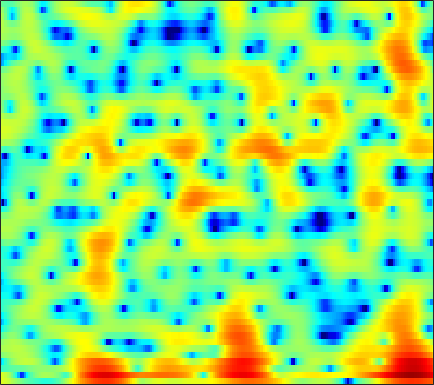

Values plotted in this chart, from the file beside it:
4.3571, 4.1007, 3.6843, 3.1844, 2.7633, 2.1554, 1.494, 0.98588, 0.32931, -0.29705, -0.9043, -1.3073, -1.7783, -2.197, -2.4851, -2.855, -3.2165, -3.4754, -3.8003, -4.0775, -4.259, -4.3046, -4.2139, -3.9273
4.168, 3.791, 3.093, 2.132, 1.208, -0.389, -2.569, -4.775, -9.026, -16.04, -15.24, -10.24, -6.114, -3.521, -2.14, -0.7784, 0.1813, 0.7044, 1.198, 1.504, 1.663, 1.696, 1.633, 1.442
-3.461, -3.13, -2.66, -2.227, -1.967, -1.72, -1.58, -1.52, -1.444, -1.332, -1.144, -0.9488, -0.6271, -0.2832, -0.0281, 0.2677, 0.4777, 0.5756, 0.6285, 0.6176, 0.5641, 0.518, 0.4716, 0.471
-7.929, -5.788, -3.436, -1.659, -0.6251, 0.4486, 1.255, 1.734, 2.234, 2.609, 2.861, 2.972, 3.013, 2.924, 2.763, 2.424, 1.917, 1.428, 0.6299, -0.38, -1.672, -2.91, -5.078, -8.166
0.09722, 0.3495, 0.7512, 1.164, 1.456, 1.797, 2.073, 2.236, 2.393, 2.473, 2.468, 2.401, 2.214, 1.899, 1.573, 1.014, 0.3175, -0.2914, -1.196, -2.206, -3.306, -4.156, -5.257, -6.172
1.69, 1.845, 2.05, 2.244, 2.382, 2.539, 2.643, 2.674, 2.639, 2.51, 2.292, 2.086, 1.762, 1.382, 1.056, 0.5413, -0.08222, -0.6512, -1.575, -2.727, -4.097, -5.27, -7.108, -9.368
0.7948, 1.21, 1.661, 1.993, 2.17, 2.294, 2.28, 2.181, 1.923, 1.54, 1.068, 0.6975, 0.2377, -0.1318, -0.3248, -0.4781, -0.5727, -0.6668, -0.877, -1.23, -1.737, -2.231, -3.015, -3.843
-2.259, -1.379, -0.4187, 0.2615, 0.5778, 0.7242, 0.5592, 0.2362, -0.4776, -1.573, -3.186, -4.85, -7.71, -10.28, -10.01, -7.372, -4.762, -3.208, -1.595, -0.4278, 0.378, 0.7778, 1.146, 1.431
-6.089, -4.901, -3.481, -2.322, -1.638, -1.012, -0.7022, -0.6873, -0.9648, -1.563, -2.49, -3.361, -4.55, -5.269, -5.118, -4.035, -2.596, -1.576, -0.4049, 0.5347, 1.256, 1.661, 2.064, 2.321
-10.37, -7.985, -5.623, -3.874, -2.827, -1.655, -0.7299, -0.2244, 0.195, 0.3976, 0.5111, 0.5962, 0.7037, 0.7792, 0.8278, 0.9544, 1.174, 1.36, 1.537, 1.571, 1.496, 1.393, 1.22, 0.9677
-6.966, -5.74, -4.2, -2.841, -1.949, -0.9241, -0.04412, 0.5222, 1.153, 1.65, 2.042, 2.281, 2.541, 2.724, 2.799, 2.803, 2.692, 2.542, 2.222, 1.709, 0.9719, 0.2613, -0.8933, -2.284
-4.016, -3.459, -2.751, -1.999, -1.416, -0.7098, -0.1379, 0.2501, 0.8106, 1.404, 1.952, 2.292, 2.66, 2.979, 3.182, 3.324, 3.251, 3.05, 2.607, 1.963, 1.007, 0.002697, -1.81, -4.216
-4.005, -3.644, -3.265, -3.035, -2.951, -2.878, -2.765, -2.601, -2.199, -1.529, -0.6256, 0.1246, 1.105, 1.948, 2.465, 2.994, 3.328, 3.415, 3.308, 2.973, 2.413, 1.856, 0.9228, -0.1925
-5.643, -5.366, -5.202, -5.504, -6.145, -7.538, -9.642, -11.84, -14.16, -11.17, -7.039, -4.566, -1.944, -0.01112, 1.028, 2.026, 2.741, 3.117, 3.376, 3.372, 3.217, 3.048, 2.725, 2.269
-7.553, -6.975, -6.482, -6.274, -6.348, -6.859, -7.729, -8.33, -8.458, -7.309, -5.202, -3.556, -1.677, -0.1892, 0.7129, 1.617, 2.183, 2.431, 2.597, 2.59, 2.442, 2.277, 2.056, 1.877
-9.26, -7.575, -5.975, -4.756, -3.98, -3.208, -2.678, -2.246, -1.56, -0.8843, -0.1643, 0.4511, 1.223, 1.788, 2.104, 2.405, 2.451, 2.286, 1.847, 1.225, 0.4049, -0.2939, -1.1, -1.452
-6.694, -5.404, -3.844, -2.568, -1.826, -0.9474, -0.1232, 0.4023, 1.004, 1.618, 2.182, 2.514, 2.873, 3.155, 3.227, 3.086, 2.725, 2.258, 1.236, -0.3244, -2.572, -4.997, -10.35, -20.48
-3.46, -3.137, -2.593, -1.978, -1.619, -1.168, -0.5777, -0.1392, 0.3699, 0.9461, 1.565, 1.941, 2.323, 2.677, 2.831, 2.784, 2.543, 2.243, 1.548, 0.5162, -0.699, -1.752, -3.172, -3.873
-3.017, -3.045, -3.191, -3.473, -3.603, -3.705, -3.736, -3.506, -2.769, -1.833, -0.8593, -0.08705, 0.8656, 1.55, 1.958, 2.41, 2.606, 2.61, 2.529, 2.29, 1.88, 1.569, 1.173, 0.7259
-3.991, -4.091, -4.686, -5.91, -7.17, -9.667, -13.36, -14.44, -10.72, -6.755, -4.057, -2.511, -0.7891, 0.4352, 1.118, 1.926, 2.534, 2.824, 3.118, 3.296, 3.272, 3.19, 2.996, 2.596
-4.491, -4.051, -3.936, -4.441, -5.397, -6.838, -8.316, -8.74, -7.321, -5.558, -3.804, -2.684, -1.677, -0.7574, -0.06922, 0.6724, 1.436, 2.05, 2.696, 3.203, 3.596, 3.714, 3.649, 3.431
-1.653, -1.104, -0.6371, -0.4733, -0.6296, -0.8495, -1.142, -1.435, -1.621, -1.97, -2.467, -2.882, -3.799, -4.68, -4.769, -4.006, -2.456, -1.048, 0.6093, 1.823, 2.742, 3.177, 3.424, 3.428
1.454, 1.682, 1.831, 1.824, 1.815, 1.552, 1.216, 0.8804, 0.1175, -0.7739, -2.191, -3.701, -6.367, -11.39, -16.39, -13.03, -6.933, -4.178, -1.727, 0.01053, 1.047, 1.565, 2.003, 2.039
2.316, 2.353, 2.37, 2.325, 2.262, 2.098, 1.815, 1.548, 1.044, 0.4041, -0.3813, -1.08, -1.979, -2.753, -3.06, -2.955, -2.434, -1.859, -1.132, -0.5595, -0.1772, -0.05674, -0.05768, -0.2447
1.804, 1.792, 1.849, 1.943, 1.938, 2.017, 1.98, 1.901, 1.817, 1.542, 1.319, 1.079, 0.7333, 0.5217, 0.2835, 0.1583, 0.03445, -0.07939, -0.18, -0.4857, -0.8496, -1.247, -2.015, -2.802
0.01672, 0.05561, 0.2683, 0.653, 0.971, 1.415, 1.828, 2.056, 2.293, 2.399, 2.413, 2.389, 2.251, 2.109, 1.964, 1.729, 1.464, 1.181, 0.718, 0.0611, -0.8649, -1.762, -3.354, -5.412
-4.874, -4.884, -4.008, -2.584, -1.253, 0.1387, 1.262, 1.951, 2.457, 2.858, 2.91, 2.886, 2.812, 2.571, 2.528, 2.352, 2.235, 2.143, 1.809, 1.382, 0.5255, -0.3101, -1.905, -4.258
-15.55, -23.77, -12.32, -6.245, -3.567, -1.032, 0.6322, 1.428, 2.101, 2.213, 1.99, 1.519, 0.7401, -0.007727, -0.4045, -0.2123, 0.4452, 1.082, 1.853, 2.279, 2.413, 2.224, 1.718, 0.8998
-7.373, -6.816, -5.562, -3.974, -2.677, -1.365, -0.179, 0.2363, 0.6332, 0.2477, -0.5245, -1.812, -4.505, -9.579, -19.15, -13.15, -5.449, -2.647, -0.0007296, 1.524, 2.561, 2.943, 3.207, 3.171
-7.29, -6.336, -5.12, -3.951, -3.138, -2.162, -1.444, -1.03, -0.8228, -0.8771, -1.343, -1.855, -2.884, -3.795, -4.202, -3.707, -2.467, -1.277, 0.1338, 1.332, 2.17, 2.645, 3.023, 3.184
-9, -7.757, -6.461, -5.053, -4.309, -3.212, -2.501, -1.945, -1.537, -1.146, -1.07, -0.9528, -0.9632, -0.8186, -0.7353, -0.3936, 0.03289, 0.4728, 1.069, 1.641, 2.12, 2.423, 2.705, 2.828
-10.93, -9.495, -7.599, -6.232, -5.179, -4.174, -3.165, -2.647, -1.926, -1.483, -1.027, -0.8459, -0.5176, -0.3209, -0.08824, 0.1475, 0.4928, 0.7151, 1.079, 1.423, 1.806, 2.046, 2.333, 2.533
-10.41, -9.559, -7.961, -6.915, -5.821, -4.818, -3.693, -3.146, -2.379, -1.946, -1.446, -1.309, -1.025, -0.9384, -0.7676, -0.6471, -0.4652, -0.348, -0.1338, 0.1671, 0.5886, 0.9568, 1.486, 2.06
-9.788, -10.08, -9.862, -8.402, -7.227, -5.478, -4.244, -3.462, -2.899, -2.515, -2.486, -2.429, -2.571, -2.543, -2.634, -2.657, -2.875, -3.017, -3.319, -3.339, -2.952, -2.173, -0.7457, 0.7911
-11.02, -16.67, -21.18, -11.65, -7.976, -5.35, -3.89, -3.332, -3.284, -3.766, -5.049, -5.898, -7.074, -7.062, -6.802, -6.267, -6.324, -6.893, -8.962, -13.48, -18.11, -11.71, -5.203, -1.404
-2.139, -2.84, -3.325, -2.89, -2.541, -1.959, -1.775, -2.052, -2.837, -4.731, -7.544, -11.51, -21.68, -17.6, -12.41, -8.824, -7.229, -6.99, -7.034, -7.575, -7.112, -5.872, -3.514, -1.059
2.152, 1.942, 1.654, 1.498, 1.29, 1.069, 0.6348, 0.1642, -0.695, -1.912, -3.224, -4.358, -5.407, -5.726, -5.73, -5.232, -4.894, -4.665, -4.425, -4.223, -3.758, -3.348, -2.494, -1.482
3.66, 3.584, 3.507, 3.266, 3.137, 2.796, 2.375, 2.045, 1.403, 0.8069, 0.06365, -0.4982, -1.143, -1.885, -2.188, -2.828, -3.375, -3.761, -4.419, -4.855, -5.318, -5.381, -5.339, -4.896
3.913, 3.942, 3.91, 3.803, 3.701, 3.49, 3.247, 3.01, 2.651, 2.213, 1.675, 1.253, 0.553, -0.2357, -0.8994, -1.952, -3.169, -4.299, -6.077, -8.219, -10.7, -12.22, -12.82, -11.6
3.558, 3.555, 3.429, 3.368, 3.268, 3.22, 3.197, 3.131, 3.078, 2.864, 2.555, 2.272, 1.645, 0.9187, 0.1623, -1.012, -2.444, -3.896, -6.09, -9.116, -13.6, -17.53, -19.14, -15.15
2.563, 2.228, 1.643, 1.252, 1.05, 1.263, 1.738, 2.144, 2.704, 3.017, 3.143, 3.065, 2.71, 2.16, 1.521, 0.5302, -0.6279, -1.687, -3.054, -4.528, -5.881, -6.508, -6.996, -7.047
0.8906, -0.3985, -2.671, -6.129, -7.771, -5.862, -2.332, -0.2885, 1.534, 2.762, 3.352, 3.442, 3.328, 2.763, 2.179, 1.204, -0.03232, -0.8263, -1.921, -2.748, -3.046, -3.133, -2.877, -2.383
0.1858, -0.7687, -2.598, -4.851, -5.887, -4.498, -1.848, -0.1667, 1.536, 2.587, 3.06, 3.124, 2.788, 1.988, 1.141, -0.4208, -2.495, -4.307, -6.856, -8.036, -6.905, -5.447, -3.487, -1.85
0.2275, 0.3971, 0.3269, 0.2531, 0.4437, 0.7529, 1.234, 1.726, 2.182, 2.399, 2.409, 2.224, 1.583, 0.6233, -0.3433, -2.218, -4.66, -7.104, -11.79, -14.96, -10.89, -7.663, -4.762, -2.633
0.215, 0.6504, 1.111, 1.468, 1.678, 1.925, 2.133, 2.226, 2.242, 2.125, 1.818, 1.421, 0.7506, -0.1206, -0.9494, -2.118, -3.333, -4.21, -5.044, -5.265, -4.842, -4.245, -3.179, -2.149
0.5976, 0.9714, 1.486, 1.9, 2.078, 2.334, 2.48, 2.447, 2.357, 2.117, 1.646, 1.137, 0.3694, -0.5932, -1.449, -2.459, -3.348, -3.885, -4.07, -3.865, -3.378, -2.853, -2.106, -1.489
0.8616, 1.188, 1.572, 1.962, 2.277, 2.574, 2.757, 2.842, 2.781, 2.497, 1.992, 1.477, 0.4246, -1.042, -2.335, -4.566, -7, -8.075, -7.649, -5.727, -3.716, -2.491, -1.285, -0.4554
-1.094, -0.8014, -0.2572, 0.4451, 1.025, 1.608, 2.083, 2.401, 2.596, 2.592, 2.372, 2.038, 1.173, -0.195, -1.606, -4.399, -8.666, -12.1, -9.867, -5.376, -2.382, -0.9045, 0.4626, 1.274
-11.01, -9.198, -6.318, -4.248, -3.184, -2.185, -1.412, -0.8639, -0.1716, 0.4895, 1.024, 1.27, 1.323, 1.1, 0.7849, 0.1912, -0.3556, -0.5548, -0.3643, 0.2393, 0.9692, 1.472, 1.988, 2.261
-11.3, -10.07, -8.236, -7.273, -7.255, -7.609, -8.066, -7.905, -5.962, -3.531, -1.547, -0.4524, 0.7314, 1.508, 1.82, 2.063, 2.204, 2.305, 2.355, 2.394, 2.414, 2.437, 2.348, 2.132
-3.123, -3.654, -4.392, -5.472, -6.738, -9.711, -15.18, -17, -9.982, -5.18, -2.112, -0.4552, 1.108, 2.148, 2.681, 3.135, 3.335, 3.341, 3.213, 2.942, 2.562, 2.196, 1.64, 1.034
0.4524, -0.009536, -0.647, -1.371, -1.879, -2.579, -2.955, -2.88, -2.075, -0.8595, 0.4306, 1.269, 2.177, 2.833, 3.189, 3.396, 3.333, 3.103, 2.633, 1.94, 1.026, 0.1718, -1.062, -2.327
1.839, 1.636, 1.313, 0.9886, 0.7494, 0.5682, 0.562, 0.7008, 0.9992, 1.42, 1.891, 2.231, 2.605, 2.831, 2.856, 2.706, 2.327, 1.89, 1.037, -0.1431, -1.722, -3.188, -5.592, -8.603
2.365, 2.152, 1.804, 1.476, 1.251, 1.113, 1.152, 1.308, 1.585, 1.926, 2.255, 2.481, 2.659, 2.666, 2.52, 2.171, 1.605, 1.048, 0.04348, -1.273, -2.963, -4.529, -7.235, -10.96
2.63, 2.058, 1.18, 0.2712, -0.2474, -0.638, -0.4968, -0.1002, 0.7133, 1.546, 2.227, 2.571, 2.811, 2.785, 2.618, 2.163, 1.481, 0.8202, -0.1416, -1.163, -2.208, -2.997, -4.11, -5.169
2.527, 1.441, -0.5252, -3.349, -6.171, -9.834, -7.691, -4.591, -1.433, 0.6768, 2.031, 2.635, 3.019, 2.955, 2.645, 1.861, 0.7239, -0.3166, -1.705, -2.754, -3.141, -3.019, -2.531, -1.949
1.56, 0.5763, -1.071, -3.18, -4.951, -6.591, -5.516, -3.664, -1.242, 0.5589, 1.754, 2.316, 2.566, 2.3, 1.722, 0.4384, -1.592, -3.75, -8.133, -15.43, -12.99, -8.24, -4.345, -1.889
-0.9124, -1.346, -1.8, -2.074, -2.121, -1.887, -1.306, -0.7056, 0.1712, 0.966, 1.544, 1.784, 1.797, 1.431, 0.8891, -0.1895, -1.695, -3.085, -5.108, -6.565, -6.322, -5.147, -3.247, -1.505
